Image classification data set "all" (wxtseng/dlserver on GitHub). Class labels (9): checks, denim, knit, linen, nylon, ripstop, suede, synthetic PU, twill.

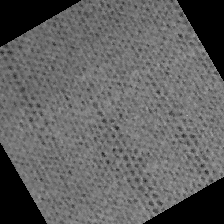
Label: knit

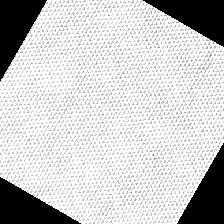
Label: nylon

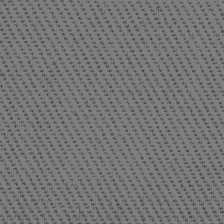
Label: twill

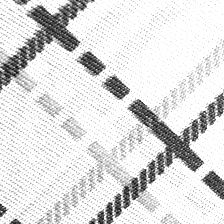
Label: checks

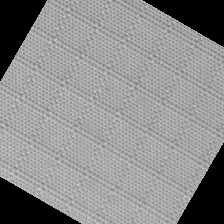
Label: ripstop

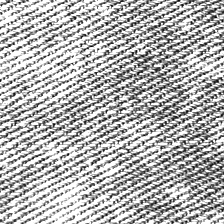
Label: denim
